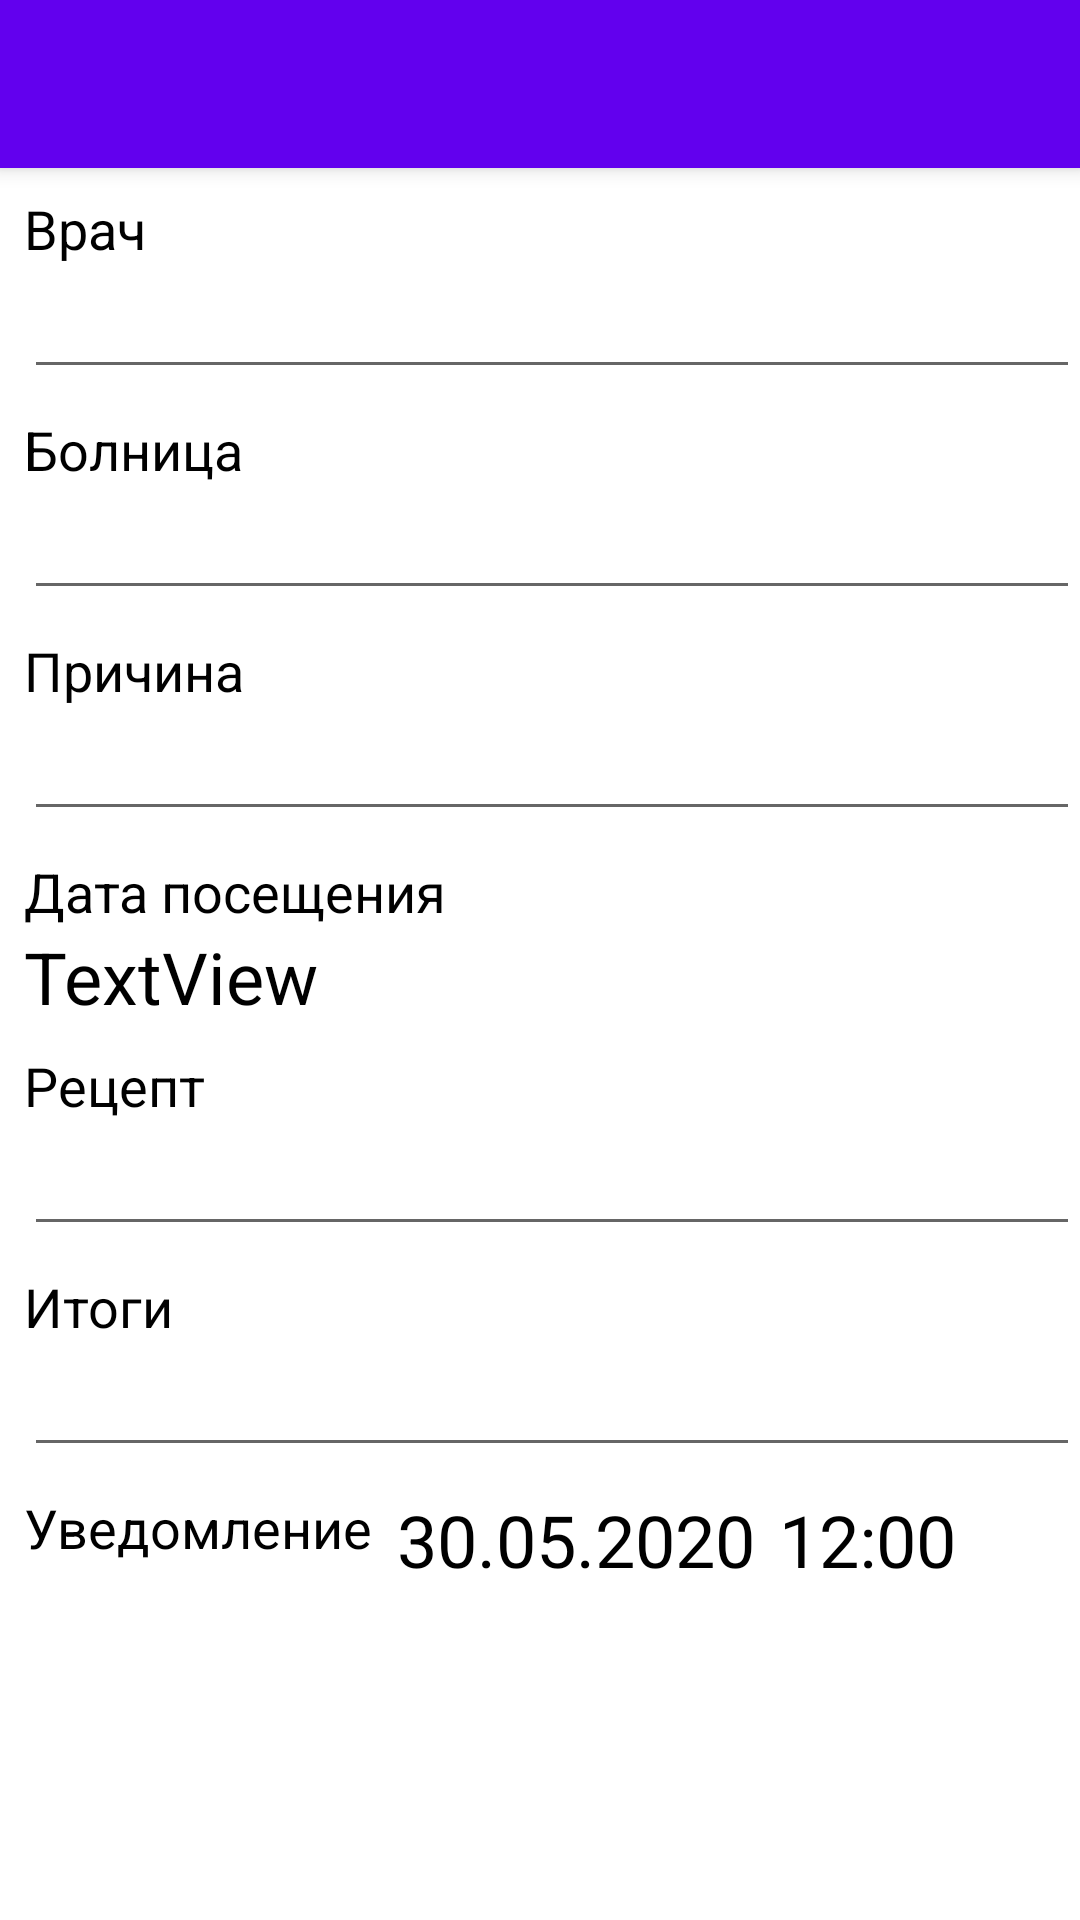

Layout XML and referenced resources for this Android screen:
<!-- AndroidManifest.xml: application theme AppTheme -->
<!-- res/layout/activity_add_doctor.xml -->
<?xml version="1.0" encoding="utf-8"?>
<androidx.coordinatorlayout.widget.CoordinatorLayout
    xmlns:android="http://schemas.android.com/apk/res/android"
    xmlns:app="http://schemas.android.com/apk/res-auto"
    xmlns:tools="http://schemas.android.com/tools"
    android:layout_width="match_parent"
    android:layout_height="match_parent"
    tools:context=".activity.AddDoctorActivity">

    <com.google.android.material.appbar.AppBarLayout
        android:layout_width="match_parent"
        android:layout_height="wrap_content"
        android:theme="@style/AppTheme.AppBarOverlay">

        <include
            layout="@layout/toolbar"/>

    </com.google.android.material.appbar.AppBarLayout>

    <androidx.constraintlayout.widget.ConstraintLayout
        android:layout_width="match_parent"
        android:layout_height="match_parent"
        android:orientation="vertical"
        app:layout_behavior="@string/appbar_scrolling_view_behavior">


        <TextView
            android:id="@+id/textView10"
            android:layout_width="wrap_content"
            android:layout_height="wrap_content"
            android:layout_marginStart="8dp"
            android:layout_marginTop="8dp"
            android:text="@string/doctor_title"
            android:textColor="#000000"
            android:textSize="18sp"
            app:layout_constraintStart_toStartOf="parent"
            app:layout_constraintTop_toTopOf="parent" />

        <EditText
            android:id="@+id/edt_medicine_title"
            android:layout_width="0dp"
            android:layout_height="wrap_content"
            android:layout_marginStart="8dp"
            android:ems="10"
            android:inputType="textPersonName"
            app:layout_constraintEnd_toEndOf="parent"
            app:layout_constraintStart_toStartOf="parent"
            app:layout_constraintTop_toBottomOf="@+id/textView10"
            android:autofillHints="@string/doctor_title"
            tools:ignore="LabelFor" />

        <TextView
            android:id="@+id/textView12"
            android:layout_width="wrap_content"
            android:layout_height="wrap_content"
            android:layout_marginStart="8dp"
            android:layout_marginTop="8dp"
            android:text="@string/hospital"
            android:textColor="#000000"
            android:textSize="18sp"
            app:layout_constraintStart_toStartOf="parent"
            app:layout_constraintTop_toBottomOf="@+id/edt_medicine_title" />

        <EditText
            android:id="@+id/edt_doctor_hospital"
            android:layout_width="0dp"
            android:layout_height="wrap_content"
            android:layout_marginStart="8dp"
            android:ems="10"
            android:inputType="textPersonName"
            app:layout_constraintEnd_toEndOf="parent"
            app:layout_constraintStart_toStartOf="parent"
            app:layout_constraintTop_toBottomOf="@+id/textView12"
            android:autofillHints="@string/hospital"
            tools:ignore="LabelFor" />

        <TextView
            android:id="@+id/textView13"
            android:layout_width="wrap_content"
            android:layout_height="wrap_content"
            android:layout_marginStart="8dp"
            android:layout_marginTop="8dp"
            android:text="@string/cause"
            android:textColor="#000000"
            android:textSize="18sp"
            app:layout_constraintStart_toStartOf="parent"
            app:layout_constraintTop_toBottomOf="@+id/edt_doctor_hospital" />

        <EditText
            android:id="@+id/edt_doctor_cause"
            android:layout_width="0dp"
            android:layout_height="wrap_content"
            android:layout_marginStart="8dp"
            android:ems="10"
            android:inputType="textMultiLine|textPersonName"
            android:singleLine="false"
            app:layout_constraintEnd_toEndOf="parent"
            app:layout_constraintStart_toStartOf="parent"
            app:layout_constraintTop_toBottomOf="@+id/textView13"
            android:autofillHints="@string/cause"
            tools:ignore="LabelFor" />

        <TextView
            android:id="@+id/textView14"
            android:layout_width="wrap_content"
            android:layout_height="wrap_content"
            android:layout_marginStart="8dp"
            android:layout_marginTop="8dp"
            android:text="@string/doctor_date_begin"
            android:textColor="#000000"
            android:textSize="18sp"
            app:layout_constraintStart_toStartOf="parent"
            app:layout_constraintTop_toBottomOf="@+id/edt_doctor_cause" />

        <TextView
            android:id="@+id/txt_doctor_visit"
            android:layout_width="wrap_content"
            android:layout_height="wrap_content"
            android:layout_marginStart="8dp"
            android:onClick="setVisitDate"
            android:text="@string/text_view"
            android:textColor="#000000"
            android:textSize="24sp"
            app:layout_constraintStart_toStartOf="parent"
            app:layout_constraintTop_toBottomOf="@+id/textView14" />

        <TextView
            android:id="@+id/textView16"
            android:layout_width="wrap_content"
            android:layout_height="wrap_content"
            android:layout_marginStart="8dp"
            android:layout_marginTop="8dp"
            android:text="@string/recipe"
            android:textColor="#000000"
            android:textSize="18sp"
            app:layout_constraintStart_toStartOf="parent"
            app:layout_constraintTop_toBottomOf="@+id/txt_doctor_visit" />

        <EditText
            android:id="@+id/edt_doctor_recipe"
            android:layout_width="0dp"
            android:layout_height="wrap_content"
            android:layout_marginStart="8dp"
            android:ems="10"
            android:inputType="textMultiLine|textPersonName"
            android:singleLine="false"
            app:layout_constraintEnd_toEndOf="parent"
            app:layout_constraintStart_toStartOf="parent"
            app:layout_constraintTop_toBottomOf="@+id/textView16"
            android:autofillHints="@string/recipe"
            tools:ignore="LabelFor" />

        <TextView
            android:id="@+id/textView17"
            android:layout_width="wrap_content"
            android:layout_height="wrap_content"
            android:layout_marginStart="8dp"
            android:layout_marginTop="8dp"
            android:text="@string/result"
            android:textColor="#000000"
            android:textSize="18sp"
            app:layout_constraintStart_toStartOf="parent"
            app:layout_constraintTop_toBottomOf="@+id/edt_doctor_recipe" />

        <EditText
            android:id="@+id/edt_doctor_result"
            android:layout_width="0dp"
            android:layout_height="wrap_content"
            android:layout_marginStart="8dp"
            android:autofillHints="@string/result"
            android:ems="10"
            android:inputType="textMultiLine|textPersonName"
            android:singleLine="false"
            app:layout_constraintEnd_toEndOf="parent"
            app:layout_constraintStart_toStartOf="parent"
            app:layout_constraintTop_toBottomOf="@+id/textView17"
            tools:ignore="LabelFor" />

        <TextView
            android:id="@+id/textView49"
            android:layout_width="wrap_content"
            android:layout_height="wrap_content"
            android:layout_marginStart="8dp"
            android:layout_marginTop="8dp"
            android:text="Уведомление"
            android:textColor="#000000"
            android:textSize="18sp"
            app:layout_constraintStart_toStartOf="parent"
            app:layout_constraintTop_toBottomOf="@+id/edt_doctor_result" />

        <TextView
            android:id="@+id/textView50"
            android:layout_width="wrap_content"
            android:layout_height="wrap_content"
            android:layout_marginStart="8dp"
            android:layout_marginTop="8dp"
            android:text="30.05.2020"
            android:textColor="#000000"
            android:textSize="24sp"
            app:layout_constraintStart_toEndOf="@+id/textView49"
            app:layout_constraintTop_toBottomOf="@+id/edt_doctor_result" />

        <TextView
            android:id="@+id/textView53"
            android:layout_width="wrap_content"
            android:layout_height="wrap_content"
            android:layout_marginStart="8dp"
            android:layout_marginTop="8dp"
            android:text="12:00"
            android:textColor="#000000"
            android:textSize="24sp"
            app:layout_constraintStart_toEndOf="@+id/textView50"
            app:layout_constraintTop_toBottomOf="@+id/edt_doctor_result" />
    </androidx.constraintlayout.widget.ConstraintLayout>

</androidx.coordinatorlayout.widget.CoordinatorLayout>
<!-- res/layout/toolbar.xml (included above) -->
<?xml version="1.0" encoding="utf-8"?>
<androidx.appcompat.widget.Toolbar
    xmlns:android="http://schemas.android.com/apk/res/android"
    xmlns:app="http://schemas.android.com/apk/res-auto"
    android:id="@+id/toolbar"
    app:theme="@style/Toolbar"
    android:layout_width="match_parent"
    android:layout_height="?android:actionBarSize">

</androidx.appcompat.widget.Toolbar>
<!-- resources referenced by this layout -->
<resources>
  <string name="cause">Причина</string>
  <string name="doctor_date_begin">Дата посещения</string>
  <string name="doctor_title">Врач</string>
  <string name="hospital">Болница</string>
  <string name="recipe">Рецепт</string>
  <string name="result">Итоги</string>
  <string name="text_view">TextView</string>
  <style name="AppTheme.AppBarOverlay" parent="ThemeOverlay.MaterialComponents.Dark.ActionBar" />
  <style name="Toolbar">
          <item name="android:layout_width">match_parent</item>
          <item name="android:layout_height">?attr/actionBarSize</item>
          <item name="theme">@style/ThemeOverlay.AppCompat.Dark.ActionBar</item>
          <item name="android:background">@color/colorPrimary</item>
      </style>
  <style name="AppTheme" parent="Theme.MaterialComponents.Light.NoActionBar">
          
          <item name="colorPrimary">@color/colorPrimary</item>
          <item name="colorPrimaryDark">@color/colorPrimaryDark</item>
          <item name="colorAccent">@color/colorAccent</item>
      </style>
  <color name="colorPrimary">#6200EE</color>
  <color name="colorPrimaryDark">#3700B3</color>
  <color name="colorAccent">#d81b60</color>
</resources>
